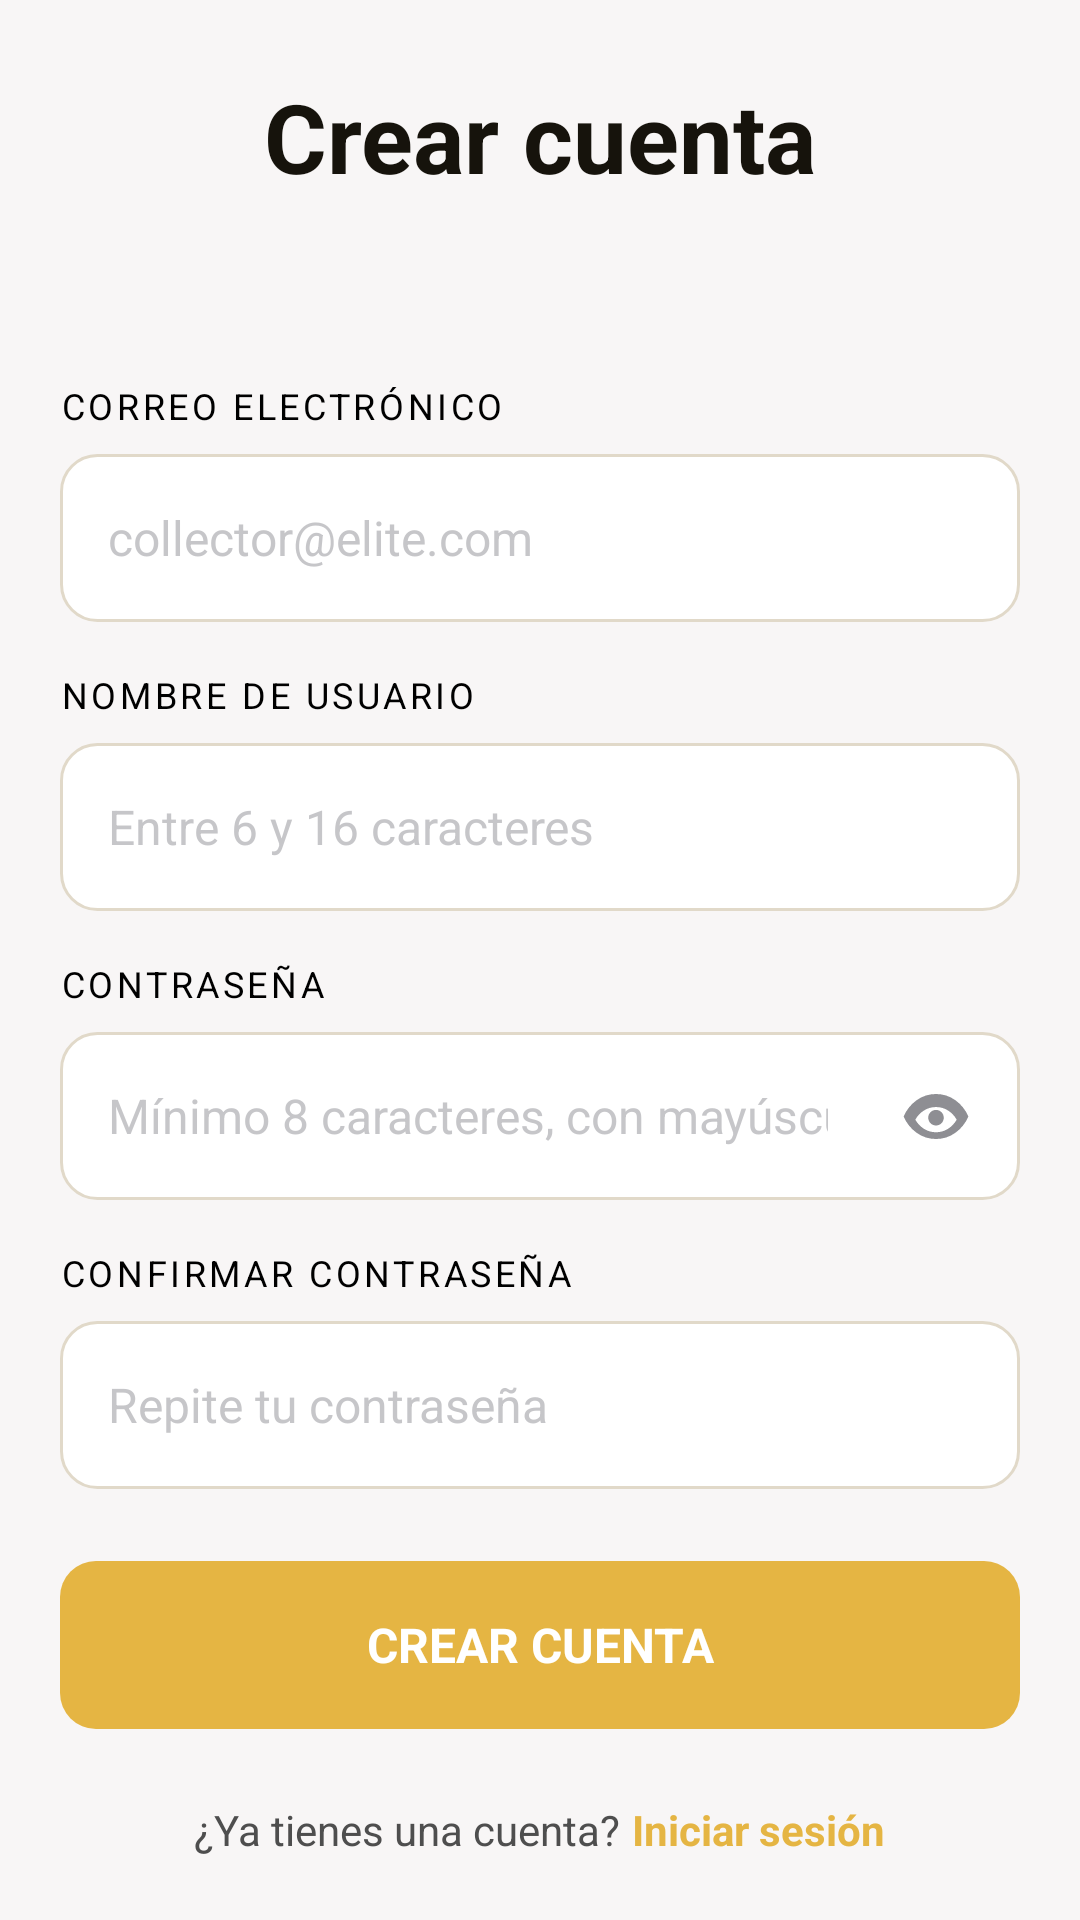

Write the Android layout XML for this screen, with the resource values it uses.
<!-- AndroidManifest.xml: application theme Theme.AIcollect -->
<!-- res/layout/fragment_register.xml -->
<?xml version="1.0" encoding="utf-8"?>
<ScrollView xmlns:android="http://schemas.android.com/apk/res/android"
    android:layout_width="match_parent"
    android:layout_height="match_parent"
    android:background="@color/auth_background"
    android:fillViewport="true">

    <LinearLayout
        android:layout_width="match_parent"
        android:layout_height="wrap_content"
        android:orientation="vertical"
        android:paddingTop="24dp">

        <TextView
            android:layout_width="match_parent"
            android:layout_height="wrap_content"
            android:layout_marginBottom="40dp"
            android:gravity="center"
            android:text="@string/register_title"
            android:textColor="@color/auth_heading_text"
            android:textSize="32sp"
            android:textStyle="bold" />

        <LinearLayout
            android:layout_width="match_parent"
            android:layout_height="wrap_content"
            android:orientation="vertical"
            android:padding="20dp">

            <TextView
                android:layout_width="wrap_content"
                android:layout_height="wrap_content"
                android:letterSpacing="0.1"
                android:text="@string/login_email_label"
                android:textAllCaps="true"
                android:textColor="@color/auth_field_label"
                android:textSize="12sp" />

            <FrameLayout
                android:layout_width="match_parent"
                android:layout_height="56dp"
                android:layout_marginTop="8dp"
                android:background="@drawable/bg_auth_input">

                <EditText
                    android:id="@+id/et_email"
                    android:layout_width="match_parent"
                    android:layout_height="match_parent"
                    android:background="@null"
                    android:hint="@string/login_email_hint"
                    android:imeOptions="actionNext"
                    android:inputType="textEmailAddress"
                    android:paddingHorizontal="16dp"
                    android:singleLine="true"
                    android:textColor="@color/auth_input_text"
                    android:textColorHint="@color/auth_input_placeholder"
                    android:textSize="16sp" />
            </FrameLayout>

            <TextView
                android:layout_width="wrap_content"
                android:layout_height="wrap_content"
                android:layout_marginTop="16dp"
                android:letterSpacing="0.1"
                android:text="@string/register_username_label"
                android:textAllCaps="true"
                android:textColor="@color/auth_field_label"
                android:textSize="12sp" />

            <FrameLayout
                android:id="@+id/box_username"
                android:layout_width="match_parent"
                android:layout_height="56dp"
                android:layout_marginTop="8dp"
                android:background="@drawable/bg_auth_input">

                <EditText
                    android:id="@+id/et_username"
                    android:layout_width="match_parent"
                    android:layout_height="match_parent"
                    android:background="@null"
                    android:hint="@string/register_username_hint"
                    android:imeOptions="actionNext"
                    android:inputType="text"
                    android:maxLength="16"
                    android:paddingHorizontal="16dp"
                    android:singleLine="true"
                    android:textColor="@color/auth_input_text"
                    android:textColorHint="@color/auth_input_placeholder"
                    android:textSize="16sp" />
            </FrameLayout>

            <TextView
                android:layout_width="wrap_content"
                android:layout_height="wrap_content"
                android:layout_marginTop="16dp"
                android:letterSpacing="0.1"
                android:text="@string/login_password_label"
                android:textAllCaps="true"
                android:textColor="@color/auth_field_label"
                android:textSize="12sp" />

            <FrameLayout
                android:layout_width="match_parent"
                android:layout_height="56dp"
                android:layout_marginTop="8dp"
                android:background="@drawable/bg_auth_input">

                <LinearLayout
                    android:layout_width="match_parent"
                    android:layout_height="match_parent"
                    android:gravity="center_vertical"
                    android:orientation="horizontal">

                    <EditText
                        android:id="@+id/et_password"
                        android:layout_width="0dp"
                        android:layout_height="match_parent"
                        android:layout_weight="1"
                        android:background="@null"
                        android:hint="@string/register_password_hint"
                        android:imeOptions="actionNext"
                        android:inputType="textPassword"
                        android:paddingHorizontal="16dp"
                        android:singleLine="true"
                        android:textColor="@color/auth_input_text"
                        android:textColorHint="@color/auth_input_placeholder"
                        android:textSize="16sp" />

                    <ImageButton
                        android:id="@+id/btn_toggle_password_visibility"
                        android:layout_width="40dp"
                        android:layout_height="40dp"
                        android:layout_marginEnd="8dp"
                        android:background="?attr/selectableItemBackgroundBorderless"
                        android:contentDescription="@string/cd_toggle_password_visibility"
                        android:padding="10dp"
                        android:src="@drawable/ic_eye" />
                </LinearLayout>
            </FrameLayout>

            <TextView
                android:layout_width="wrap_content"
                android:layout_height="wrap_content"
                android:layout_marginTop="16dp"
                android:letterSpacing="0.1"
                android:text="@string/register_confirm_password_label"
                android:textAllCaps="true"
                android:textColor="@color/auth_field_label"
                android:textSize="12sp" />

            <FrameLayout
                android:layout_width="match_parent"
                android:layout_height="56dp"
                android:layout_marginTop="8dp"
                android:background="@drawable/bg_auth_input">

                <EditText
                    android:id="@+id/et_confirm_password"
                    android:layout_width="match_parent"
                    android:layout_height="match_parent"
                    android:background="@null"
                    android:hint="@string/register_confirm_password_hint"
                    android:imeOptions="actionDone"
                    android:inputType="textPassword"
                    android:paddingHorizontal="16dp"
                    android:singleLine="true"
                    android:textColor="@color/auth_input_text"
                    android:textColorHint="@color/auth_input_placeholder"
                    android:textSize="16sp" />
            </FrameLayout>

            <TextView
                android:id="@+id/btn_create_account"
                android:layout_width="match_parent"
                android:layout_height="56dp"
                android:layout_marginTop="24dp"
                android:background="@drawable/bg_auth_button_primary"
                android:gravity="center"
                android:text="@string/register_create_account_button"
                android:textAllCaps="true"
                android:textColor="@android:color/white"
                android:textSize="16sp"
                android:textStyle="bold" />

            <LinearLayout
                android:layout_width="match_parent"
                android:layout_height="wrap_content"
                android:layout_marginTop="24dp"
                android:gravity="center"
                android:orientation="horizontal">

                <TextView
                    android:layout_width="wrap_content"
                    android:layout_height="wrap_content"
                    android:text="@string/register_already_have_account"
                    android:textColor="@color/auth_footer_text"
                    android:textSize="14sp" />

                <TextView
                    android:id="@+id/tv_go_to_login"
                    android:layout_width="wrap_content"
                    android:layout_height="wrap_content"
                    android:layout_marginStart="4dp"
                    android:background="?attr/selectableItemBackground"
                    android:text="@string/register_sign_in_link"
                    android:textColor="@color/collect_gold"
                    android:textSize="14sp"
                    android:textStyle="bold" />
            </LinearLayout>
        </LinearLayout>
    </LinearLayout>
</ScrollView>
<!-- resources referenced by this layout -->
<resources>
  <color name="auth_background">#F8F6F6</color>
  <color name="auth_field_label">#000000</color>
  <color name="auth_footer_text">#4E4E4E</color>
  <color name="auth_heading_text">#16130C</color>
  <color name="auth_input_placeholder">#808E8E93</color>
  <color name="auth_input_text">#16130C</color>
  <color name="collect_gold">#E5B543</color>
  <!-- drawable bg_auth_button_primary (drawable) -->
  <?xml version="1.0" encoding="utf-8"?>
  <shape xmlns:android="http://schemas.android.com/apk/res/android"
      android:shape="rectangle">
      <solid android:color="@color/collect_gold" />
      <corners android:radius="12dp" />
  </shape>
  <!-- drawable bg_auth_input (drawable) -->
  <?xml version="1.0" encoding="utf-8"?>
  <shape xmlns:android="http://schemas.android.com/apk/res/android"
      android:shape="rectangle">
      <solid android:color="@color/auth_input_bg" />
      <stroke
          android:width="1dp"
          android:color="@color/auth_input_border" />
      <corners android:radius="12dp" />
  </shape>
  <!-- drawable ic_eye (drawable) -->
  <vector xmlns:android="http://schemas.android.com/apk/res/android"
      android:width="22dp"
      android:height="15dp"
      android:viewportWidth="22"
      android:viewportHeight="15">
      <path
          android:pathData="M11,15C8.617,15 6.467,14.313 4.55,12.938C2.633,11.563 1.183,9.75 0.2,7.5C1.183,5.25 2.633,3.438 4.55,2.063C6.467,0.688 8.617,0 11,0C13.383,0 15.533,0.688 17.45,2.063C19.367,3.438 20.817,5.25 21.8,7.5C20.817,9.75 19.367,11.563 17.45,12.938C15.533,14.313 13.383,15 11,15ZM11,12.75C12.45,12.75 13.775,12.375 14.975,11.625C16.175,10.875 17.15,9.85 17.9,8.55C17.15,7.25 16.175,6.225 14.975,5.475C13.775,4.725 12.45,4.35 11,4.35C9.55,4.35 8.225,4.725 7.025,5.475C5.825,6.225 4.85,7.25 4.1,8.55C4.85,9.85 5.825,10.875 7.025,11.625C8.225,12.375 9.55,12.75 11,12.75ZM11,10.5C10.283,10.5 9.673,10.246 9.17,9.738C8.667,9.229 8.417,8.617 8.417,7.9C8.417,7.183 8.667,6.573 9.17,6.07C9.673,5.567 10.283,5.317 11,5.317C11.717,5.317 12.327,5.567 12.83,6.07C13.333,6.573 13.583,7.183 13.583,7.9C13.583,8.617 13.333,9.229 12.83,9.738C12.327,10.246 11.717,10.5 11,10.5Z"
          android:fillColor="#8E8E93" />
  </vector>
  <string name="cd_toggle_password_visibility">Mostrar u ocultar contraseña</string>
  <string name="login_email_hint">collector@elite.com</string>
  <string name="login_email_label">Correo electrónico</string>
  <string name="login_password_label">Contraseña</string>
  <string name="register_already_have_account">¿Ya tienes una cuenta?</string>
  <string name="register_confirm_password_hint">Repite tu contraseña</string>
  <string name="register_confirm_password_label">Confirmar contraseña</string>
  <string name="register_create_account_button">Crear cuenta</string>
  <string name="register_password_hint">Mínimo 8 caracteres, con mayúscula, minúscula, número y signo</string>
  <string name="register_sign_in_link">Iniciar sesión</string>
  <string name="register_title">Crear cuenta</string>
  <string name="register_username_hint">Entre 6 y 16 caracteres</string>
  <string name="register_username_label">Nombre de usuario</string>
  <style name="Theme.AIcollect" parent="Theme.MaterialComponents.DayNight.NoActionBar">
          <item name="colorPrimary">@color/collect_gold</item>
          <item name="colorPrimaryDark">@color/collect_gold</item>
          <item name="colorAccent">@color/collect_gold</item>
          <item name="android:windowBackground">@color/collect_background</item>
          <item name="android:statusBarColor">@color/collect_surface_header</item>
          <item name="android:windowLightStatusBar">true</item>
      </style>
  <color name="auth_input_bg">#FFFFFF</color>
  <color name="auth_input_border">#E1D9C9</color>
  <color name="collect_background">#F9F7F2</color>
  <color name="collect_surface_header">#FFFFFF</color>
</resources>
